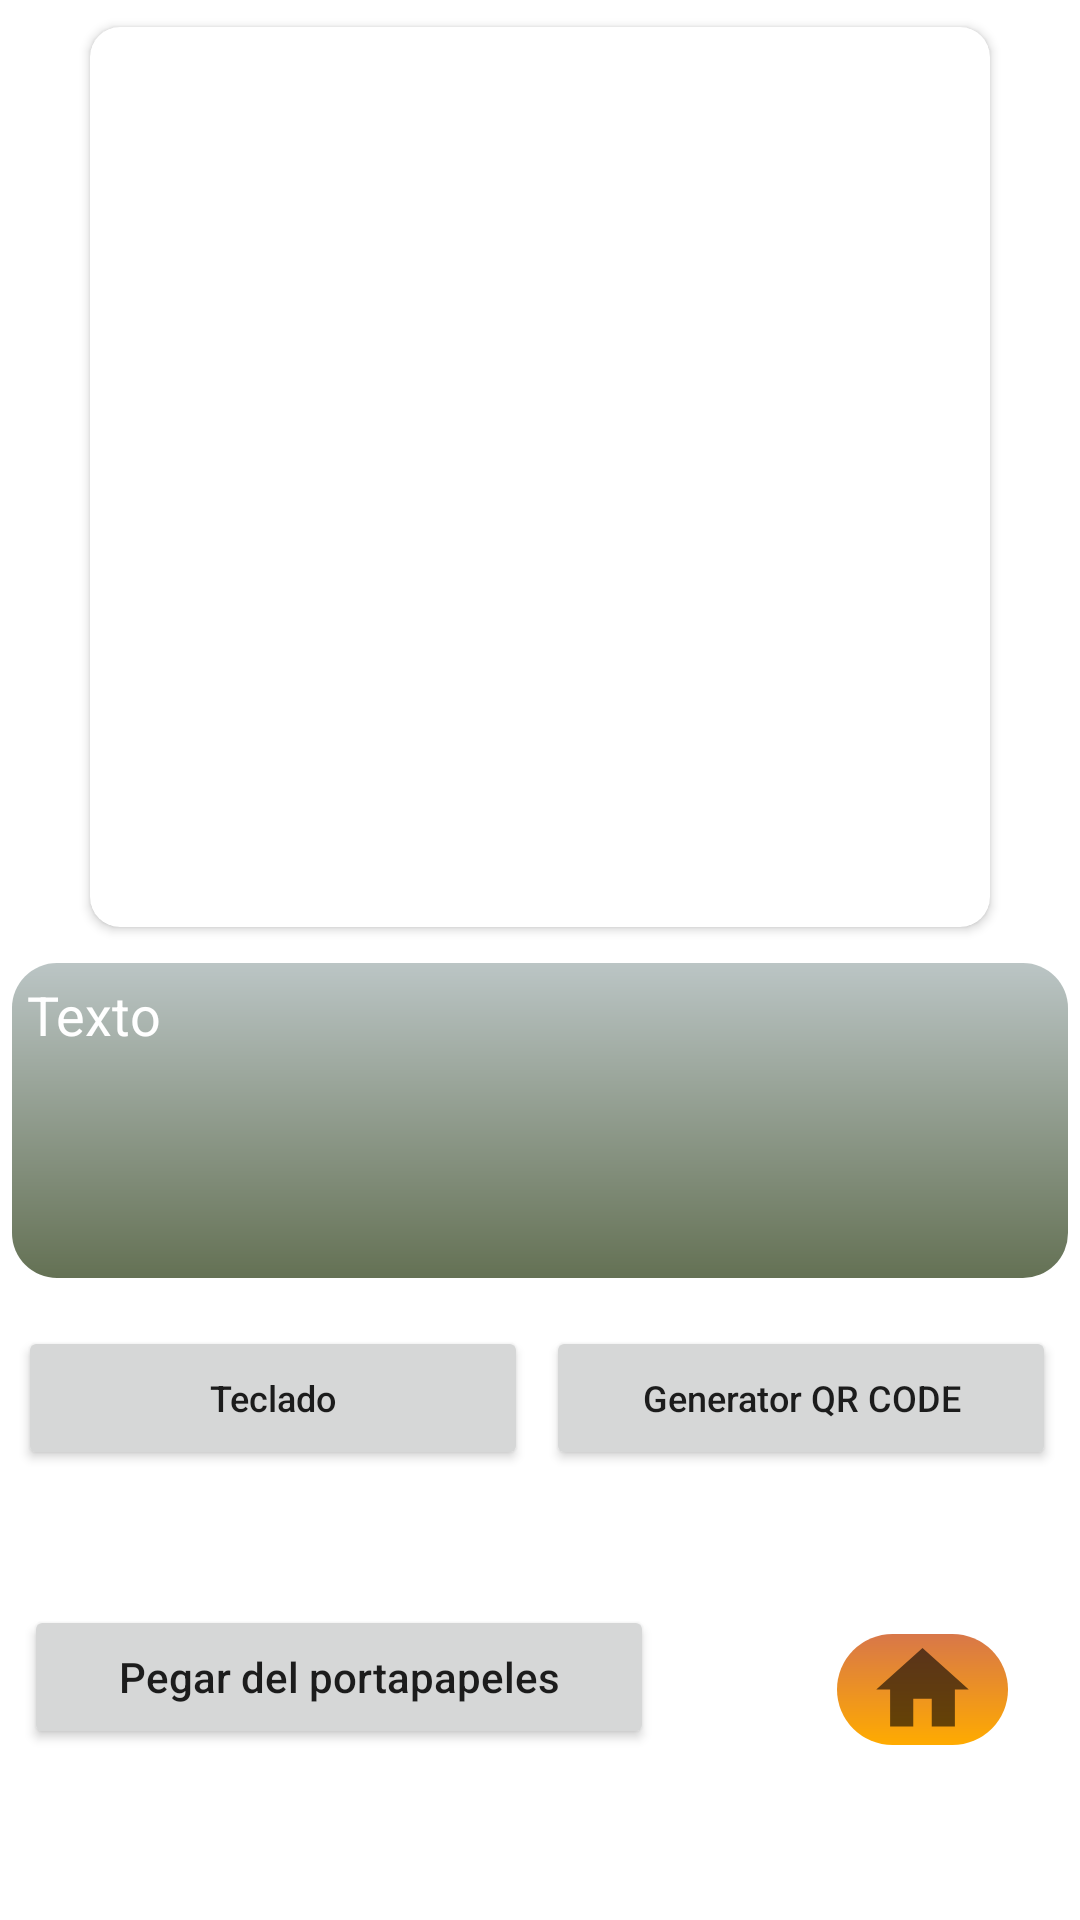

Layout XML and referenced resources for this Android screen:
<!-- AndroidManifest.xml: application theme Theme.Archivador -->
<!-- res/layout/modal_generator_qr.xml -->
<?xml version="1.0" encoding="utf-8"?>
<androidx.constraintlayout.widget.ConstraintLayout xmlns:android="http://schemas.android.com/apk/res/android"
    xmlns:app="http://schemas.android.com/apk/res-auto"
    android:layout_width="wrap_content"
    android:layout_height="wrap_content"
    android:layout_gravity="center"
    android:padding="4dp">


    <androidx.cardview.widget.CardView
        android:id="@+id/cardview"
        android:layout_width="300dp"
        android:layout_height="300dp"
        app:cardCornerRadius="10dp"
        android:layout_margin="5dp"
        android:elevation="10dp"
        app:layout_constraintEnd_toEndOf="parent"
        app:layout_constraintStart_toStartOf="parent"
        app:layout_constraintTop_toTopOf="parent">

        <ImageView
            android:id="@+id/modal_qr_img"
            android:layout_width="match_parent"
            android:layout_height="match_parent"
            android:contentDescription="@string/img"/>
    </androidx.cardview.widget.CardView>


    <EditText
        android:id="@+id/modal_qr_edit"
        android:layout_width="match_parent"
        android:layout_height="105dp"
        android:layout_marginTop="12dp"
        android:background="@drawable/shapebuttonhome"
        android:ems="10"
        android:gravity="start|top"
        android:hint="@string/texto"
        android:inputType="textMultiLine"
        android:padding="5dp"
        android:textColor="@color/white"
        android:textColorHint="@color/white"
        app:layout_constraintCircleRadius="10dp"
        app:layout_constraintEnd_toEndOf="parent"
        app:layout_constraintStart_toStartOf="parent"
        app:layout_constraintTop_toBottomOf="@+id/cardview" />

    <Button
        android:id="@+id/modal_qr_btn_teclado"
        android:layout_width="170dp"
        android:layout_height="wrap_content"
        android:layout_marginStart="4dp"
        android:layout_marginTop="16dp"
        android:layout_marginEnd="8dp"
        android:inputType="text"
        android:text="@string/teclado"
        android:textSize="12sp"
        app:layout_constraintEnd_toStartOf="@+id/modal_qr_btn_gnerarqr"
        app:layout_constraintStart_toStartOf="parent"
        app:layout_constraintTop_toBottomOf="@+id/modal_qr_edit" />

    <Button
        android:id="@+id/modal_qr_btn_gnerarqr"
        android:layout_width="170dp"
        android:layout_height="wrap_content"
        android:layout_marginTop="16dp"
        android:layout_marginEnd="4dp"
        android:inputType="text"
        android:text="@string/generar_qr"
        android:textSize="12sp"
        app:layout_constraintEnd_toEndOf="parent"
        app:layout_constraintTop_toBottomOf="@+id/modal_qr_edit" />

    <Button
        android:id="@+id/modal_qr_btn_pegar"
        android:layout_width="210dp"
        android:layout_height="wrap_content"
        android:layout_marginStart="4dp"
        android:layout_marginBottom="8dp"
        android:inputType="text"
        android:text="@string/pegar_del_portapapeles"
        app:layout_constraintBottom_toBottomOf="parent"
        app:layout_constraintStart_toStartOf="parent"
        app:layout_constraintTop_toBottomOf="@+id/modal_qr_btn_teclado" />

    <ImageView
        android:id="@+id/modal_qr_img_back"
        android:layout_width="57dp"
        android:layout_height="37dp"
        android:layout_marginEnd="20dp"
        android:background="@drawable/shpebuttoncircular"
        android:contentDescription="@string/atras"
        android:src="@drawable/ic_bartools_home"
        app:layout_constraintBottom_toBottomOf="parent"
        app:layout_constraintEnd_toEndOf="parent"
        app:layout_constraintTop_toBottomOf="@+id/modal_qr_btn_gnerarqr"
        app:srcCompat="@drawable/ic_bartools_home" />
</androidx.constraintlayout.widget.ConstraintLayout>
<!-- resources referenced by this layout -->
<resources>
  <color name="white">#FFFFFF</color>
  
  
  //Colores personales:
  <!-- drawable ic_bartools_home (drawable) -->
  <vector android:alpha="0.99" android:height="24dp"
      android:tint="?attr/colorControlNormal" android:viewportHeight="24"
      android:viewportWidth="24" android:width="24dp" xmlns:android="http://schemas.android.com/apk/res/android">
      <path android:fillColor="#F57F17" android:pathData="M10,20v-6h4v6h5v-8h3L12,3 2,12h3v8z"/>
  </vector>
  <!-- drawable shapebuttonhome (drawable) -->
  <?xml version="1.0" encoding="utf-8"?>
  <shape xmlns:android="http://schemas.android.com/apk/res/android"
      android:shape="rectangle">
  
      <corners android:radius="15dp"></corners>
      <gradient android:angle="-90" android:startColor="#BBC5C5" android:endColor="#647154" />
  
  </shape>
  <!-- drawable shpebuttoncircular (drawable) -->
  <?xml version="1.0" encoding="utf-8"?>
  <shape xmlns:android="http://schemas.android.com/apk/res/android"
      android:shape="rectangle">
  
      <corners android:radius="30dp"></corners>
      <gradient android:angle="-90" android:startColor="#D87749" android:endColor="#FFAB00" />
  
  </shape>
  <string name="atras">Atras</string>
  <string name="generar_qr">Generator QR CODE</string>
  <string name="img" translatable="false">Imagen</string>
  <string name="pegar_del_portapapeles">Pegar del portapapeles</string>
  <string name="teclado">Teclado</string>
  <string name="texto">Texto</string>
  <style name="Theme.Archivador" parent="Theme.MaterialComponents.Light.NoActionBar">
          
          <item name="colorPrimary">#006064</item>
          <item name="colorPrimaryVariant">@color/black</item>
          <item name="colorOnPrimary">@color/white</item>
          
          <item name="colorSecondary">@color/black</item>
          <item name="colorSecondaryVariant">@color/teal_700</item>
          <item name="colorOnSecondary">@color/black</item>
          
      </style>
  <color name="black">#FF000000</color>
  <color name="teal_700">#FF018786</color>
</resources>
